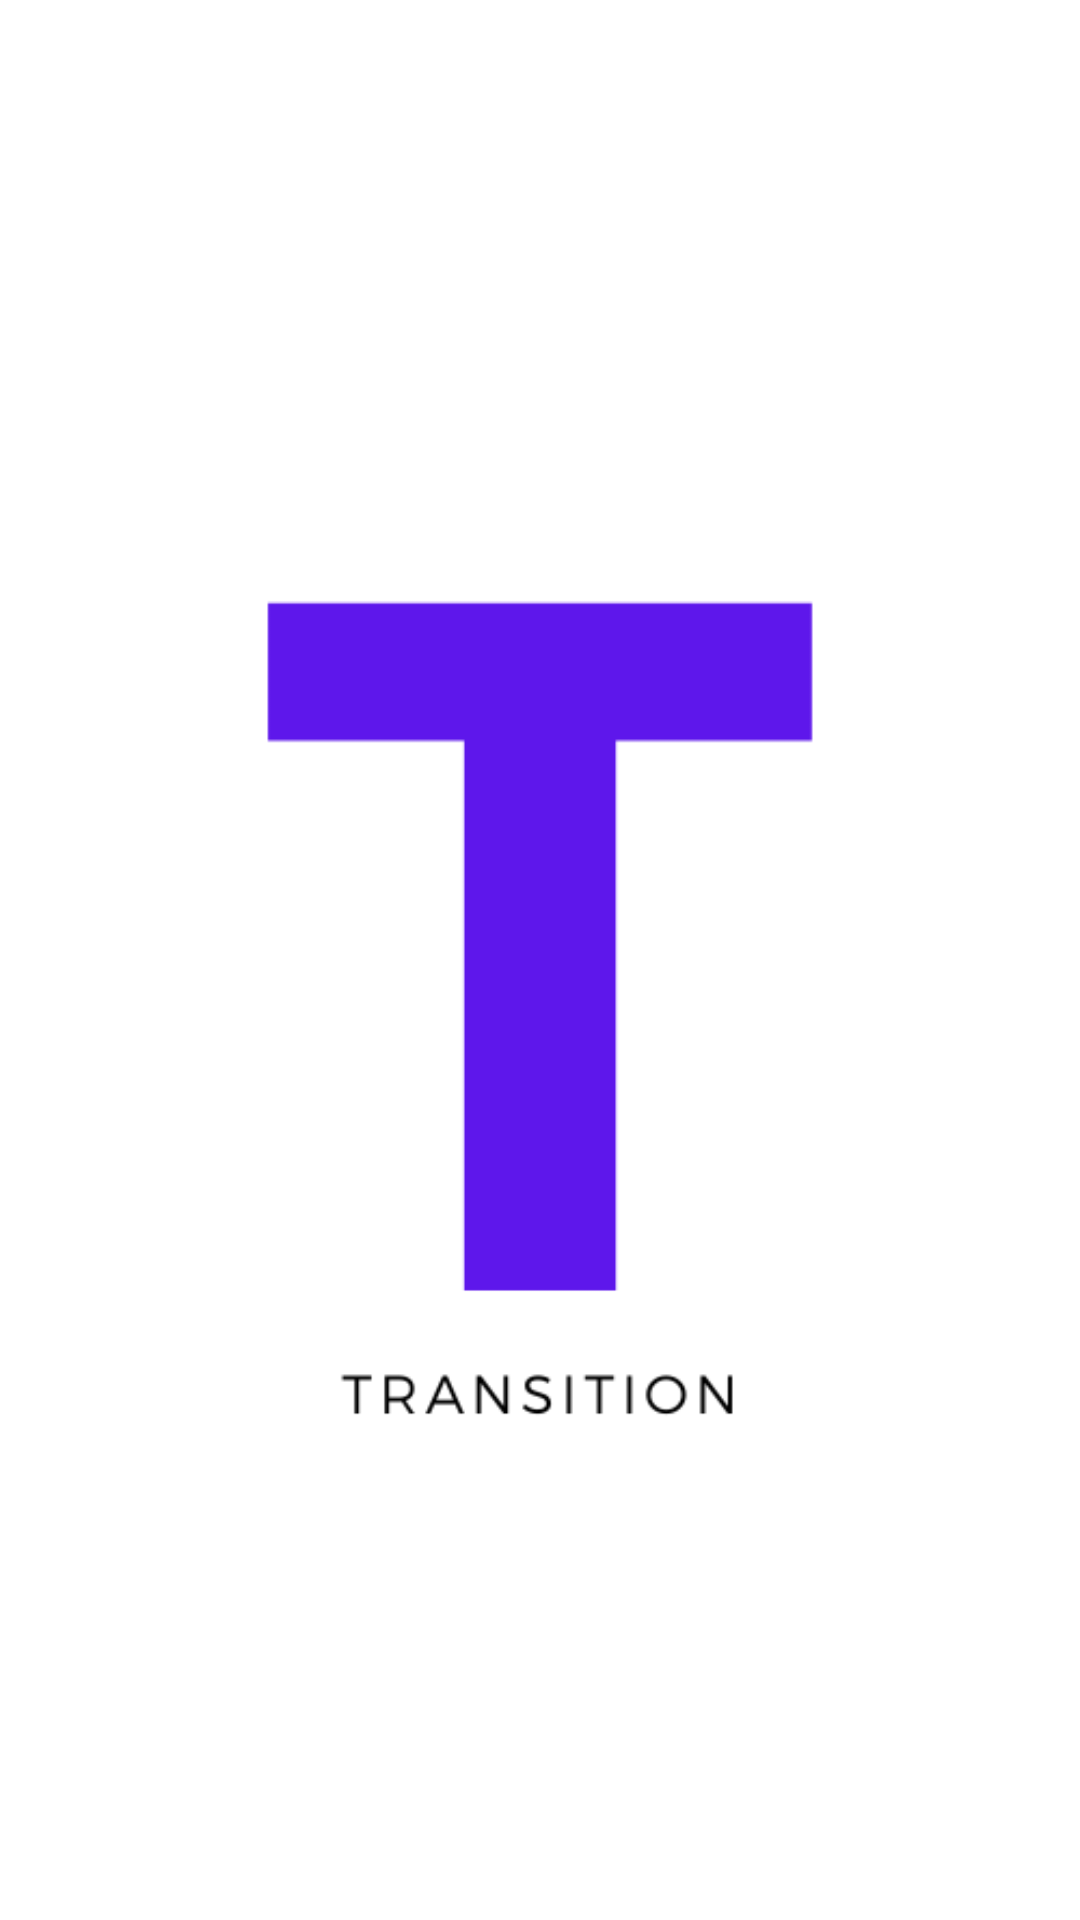

This screen was rendered from an Android layout file. Write that file and the resources it references.
<!-- AndroidManifest.xml: application theme Theme.TransitionApp -->
<!-- res/layout/activity_splash.xml -->
<?xml version="1.0" encoding="utf-8"?>
<RelativeLayout xmlns:android="http://schemas.android.com/apk/res/android"
    xmlns:app="http://schemas.android.com/apk/res-auto"
    xmlns:tools="http://schemas.android.com/tools"
    android:layout_width="match_parent"
    android:layout_height="match_parent"
    tools:context=".SplashActivity"
    android:background="@color/white">

    <ImageView
        android:layout_width="match_parent"
        android:layout_height="match_parent"
        android:src="@drawable/logo"/>

</RelativeLayout>
<!-- resources referenced by this layout -->
<resources>
  <color name="white">#FFFFFFFF</color>
  <!-- drawable logo: png bitmap (drawable, 6867 bytes) -->
  <style name="Theme.TransitionApp" parent="Base.Theme.TransitionApp" />
  <style name="Base.Theme.TransitionApp" parent="Theme.Material3.DayNight.NoActionBar">
          
           <item name="colorPrimary">@color/primary</item>
  
      </style>
  <color name="primary">#512DA8</color>
</resources>
